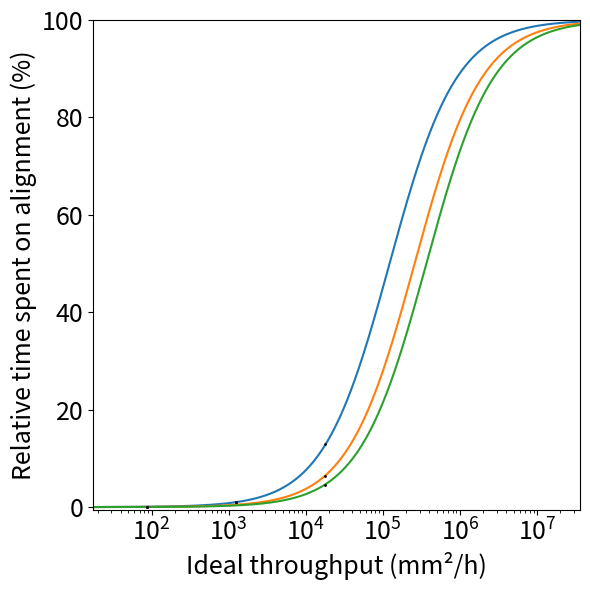

This chart was generated by the following Python code:
import numpy as np
import matplotlib.pyplot as plt
from scipy.optimize import curve_fit
    
def g(x,a,b,c,d):
    return np.arctan((x-a)*b)*d+c

def h(x,a,b,c,d):
    return a/(1+np.exp(-b*(x-c)))

def f(x,a,b):
    return a/(a+b/(x))*100

# Realignment: area based (24 mm²), settings3000 = ['3000', beam_number_2200*10.7, beam_current_2200*1.344, beam_pitch_2200, FOV_area_2200
x1 = [88.128,1251.273,17978.985,100816.737,403266.946,16654552.21]
y1 = [0.018,1.015,10.731,40.267,72.947,99.118]

### Area based
# 
x_area__beam_number = [88.128,1251.273,17994.312]
y_area__beam_number = [0.018,1.015,12.850]

# 
x_area__mixed = [88.128, 1251.273, 17990.904]#, 4992.72, 11205.9, 2811.88, 30974, 122397, 1050637, 3929960, 33519933, 360000000]
y_area__mixed = [0.018, 1.015, 6.48]#, 2.554, 4.563, 1.722, 9.733, 26.14, 72.4, 90.4, 98.7, 99.88] 

# 
x_area__beam_current = [88.128,1251.273,17999.792]
y_area__beam_current = [0.018,1.015,4.633]

#
x_area = [x_area__beam_number,x_area__mixed,x_area__beam_current] 
y_area = [y_area__beam_number,y_area__mixed,y_area__beam_current] 

### Grid based
# 
x_grid__beam_number = [88.128,1251.273,17994.312]
y_grid__beam_number = [0.018,1.015,1.015]

# 
x_grid__mixed = [88.128,1251.273,17990.904]
y_grid__mixed = [0.018,1.015,1.788]

# 
x_grid__beam_current = [88.128,1251.271,17999.792]
y_grid__beam_current = [0.018,1.015,4.632]

### Time / error buildup based
# 
x_time__beam_number = []
y_time__beam_number = []

# 
x_time__mixed = []
y_time__mixed = []

# 
x_time__beam_current = []
y_time__beam_current = []

def plot_strategy(data_x,data_y):
    xmax = max(max(i) for i in data_x)
    xmin = min(min(i) for i in data_x)

    x_arr = np.logspace(np.log10(xmin/5),np.log10(xmax*2000),1000)

    xmin = np.min(x_arr)
    xmax = np.max(x_arr)
    ymin = -0.5
    ymax = 100
    plt.xlim([xmin,xmax])
    plt.ylim([ymin,ymax])
    for i in range(len(data_x)):
        popt,pcov = curve_fit(f,data_x[i]*2,data_y[i]*2,maxfev=10000,p0=[0.33,18.427])
        print(popt)
        y_arr = f(x_arr,popt[0],popt[1])
        plt.plot(x_arr,y_arr,zorder=0)
        plt.plot(data_x[i],data_y[i],'k.',markersize=2)


# x_arr = np.logspace(np.log10(np.min(x1)/5),np.log10(x1[2]*2),100)
# popt,pcov = curve_fit(g,x1,y1,maxfev=10000)
# y_arr = g(x_arr,popt[0],popt[1],popt[2],popt[3])

# plt.figure(figsize=(6,6))
# plt.plot(x_arr,y_arr,zorder=0)

# xmin = min(x_arr)
# xmax = max(x_arr)
# ymin = -0.5
# ymax = 12
# plt.xlim([xmin,xmax])
# plt.ylim([ymin,ymax])

# p1x,p1y = [x1[0],g(x1[0],popt[0],popt[1],popt[2],popt[3])]
# p2x,p2y = [x1[1],g(x1[1],popt[0],popt[1],popt[2],popt[3])]
# p3x,p3y = [x1[2],g(x1[2],popt[0],popt[1],popt[2],popt[3])]

# plt.scatter(p1x,p1y, c='k', marker='.', s=300)
# plt.scatter(p2x,p2y, c='k', marker='.', s=300)
# plt.scatter(p3x,p3y, c='k', marker='.', s=300)

# # labels = ['eScan1100','eScan2200','eScan3000']
# # plt.text(x[0],y[0]+2,labels[0],ha='center')
# # plt.text(x[1],y[1]+2,labels[1],ha='center')
# # plt.text(x[2],y[2]+2,labels[2],ha='center')

# # Add projection lines to axes
# for px, py in [(p1x,p1y), (p2x,p2y), (p3x,p3y)]:
#     # Vertical projection to x-axis
#     plt.plot([px, px], [ymin, py], color='lightgray', linestyle='--', linewidth=1, zorder=0)
#     # Horizontal projection to y-axis
#     plt.plot([xmin, px], [py, py], color='lightgray', linestyle='--', linewidth=1, zorder=0)

# plt.xscale('log')
# plt.xlabel('Ideal throughput (mm²/h)',fontsize=18)
# plt.ylabel('Relative time spent on alignment (%)',fontsize=18)
# plt.tick_params(labelsize=18)
# #plt.title('Relative time spent on alignment vs. ideal throughput',fontsize=18)
# plt.tight_layout()
# plt.show(block = False)


plt.figure(figsize=(6,6))
plot_strategy(x_area,y_area)
plt.plot(360000000,99.88,'k.')
plt.xscale('log')
plt.xlabel('Ideal throughput (mm²/h)',fontsize=18)
plt.ylabel('Relative time spent on alignment (%)',fontsize=18)
plt.tick_params(labelsize=18)
plt.tight_layout()
plt.show(block = True)